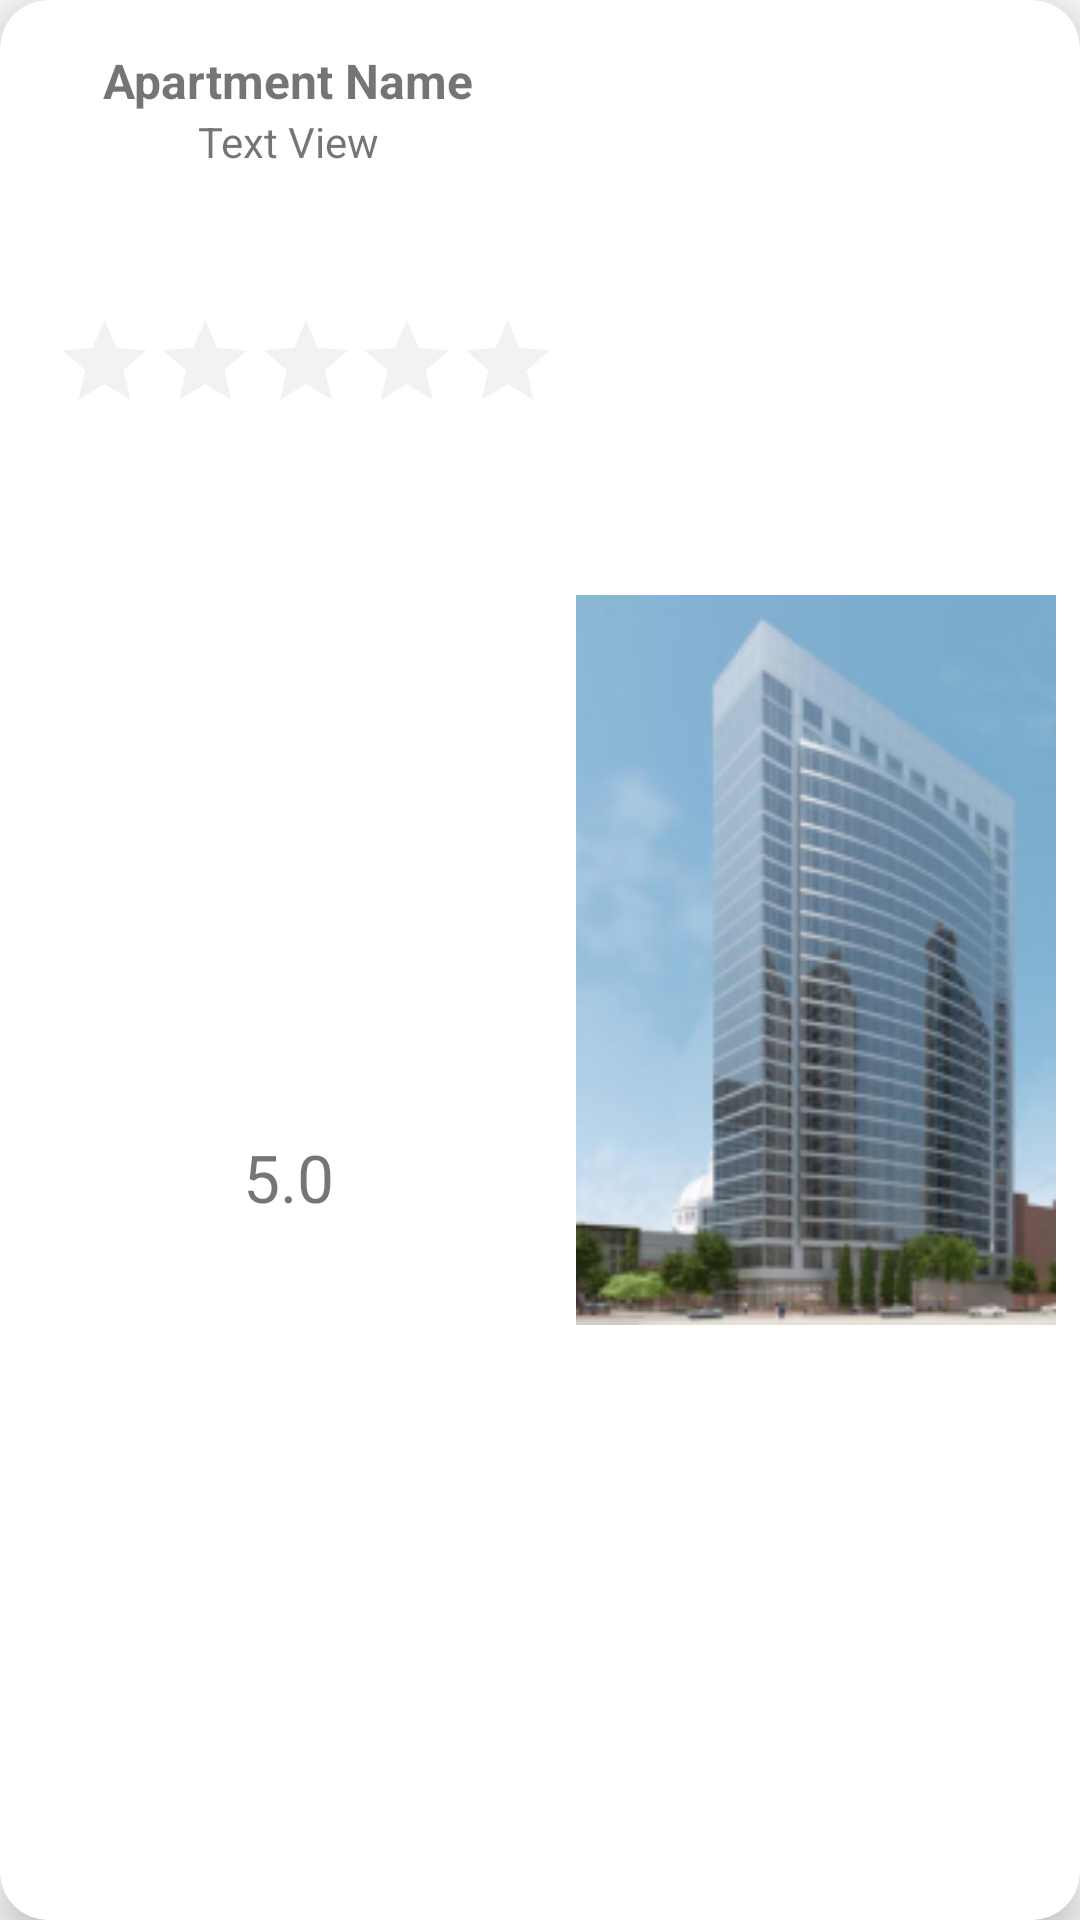

The Android layout XML behind this screen, and the referenced resources:
<!-- AndroidManifest.xml: application theme Theme.ApartmentRating -->
<!-- res/layout/map_details_item.xml -->
<?xml version="1.0" encoding="utf-8"?>
<androidx.cardview.widget.CardView xmlns:android="http://schemas.android.com/apk/res/android"
    xmlns:app="http://schemas.android.com/apk/res-auto"
    android:id="@+id/cardView"
    android:layout_width="match_parent"
    android:layout_height="200dp"
    android:layout_margin="16dp"
    app:cardCornerRadius="16dp"
    app:cardElevation="8dp">


    <androidx.constraintlayout.widget.ConstraintLayout
        android:layout_width="match_parent"
        android:layout_height="match_parent">

        <ImageView
            android:id="@+id/img_apartment"
            android:layout_width="160dp"
            android:layout_height="0dp"
            android:layout_marginTop="8dp"
            android:layout_marginEnd="8dp"
            android:layout_marginBottom="8dp"
            android:src="@drawable/apartment"
            app:layout_constraintBottom_toBottomOf="parent"
            app:layout_constraintEnd_toEndOf="parent"
            app:layout_constraintTop_toTopOf="parent" />

        <TextView
            android:id="@+id/tv_address1"
            android:layout_width="wrap_content"
            android:layout_height="wrap_content"
            android:layout_marginTop="16dp"
            android:gravity="center"
            android:text="@string/ApartmentName"
            android:textSize="16sp"
            android:textStyle="bold"
            app:layout_constraintEnd_toStartOf="@+id/img_apartment"
            app:layout_constraintStart_toStartOf="parent"
            app:layout_constraintTop_toTopOf="parent" />

        <TextView
            android:id="@+id/tv_address2"
            android:layout_width="wrap_content"
            android:layout_height="wrap_content"
            android:gravity="center"
            android:text="@string/TextView"
            app:layout_constraintEnd_toStartOf="@+id/img_apartment"
            app:layout_constraintStart_toStartOf="parent"
            app:layout_constraintTop_toBottomOf="@+id/tv_address1" />

        <RatingBar
            android:id="@+id/outsideRatingBar"
            android:layout_width="240dp"
            android:layout_height="48dp"
            android:layout_marginTop="7dp"
            android:isIndicator="true"
            android:numStars="5"
            android:scaleX="0.7"
            android:scaleY="0.7"
            android:stepSize="0.1"
            android:theme="@style/RatingBar"
            app:layout_constraintEnd_toStartOf="@+id/img_apartment"
            app:layout_constraintHorizontal_bias="0.382"
            app:layout_constraintStart_toStartOf="parent"
            app:layout_constraintTop_toBottomOf="@+id/linearLayout3" />

        <TextView
            android:id="@+id/outsideOverallrating"
            android:layout_width="wrap_content"
            android:layout_height="wrap_content"
            android:text="5.0"
            android:textSize="22sp"
            app:layout_constraintBottom_toBottomOf="parent"
            app:layout_constraintEnd_toStartOf="@+id/img_apartment"
            app:layout_constraintStart_toStartOf="parent"
            app:layout_constraintTop_toBottomOf="@+id/outsideRatingBar" />

        <LinearLayout
            android:id="@+id/linearLayout3"
            android:layout_width="0dp"
            android:layout_height="32dp"
            android:layout_marginStart="16dp"
            android:layout_marginTop="1dp"
            android:layout_marginEnd="16dp"
            android:orientation="horizontal"
            app:layout_constraintEnd_toStartOf="@+id/img_apartment"
            app:layout_constraintStart_toStartOf="parent"
            app:layout_constraintTop_toBottomOf="@+id/tv_address2">

            <TextView
                android:id="@+id/tv_bb"
                android:layout_width="wrap_content"
                android:layout_height="match_parent"
                android:layout_weight="2"
                android:gravity="center"
                android:text="" />

            <TextView
                android:id="@+id/tv_price"
                android:layout_width="wrap_content"
                android:layout_height="match_parent"
                android:layout_weight="1"
                android:gravity="center"
                android:text="" />
        </LinearLayout>
    </androidx.constraintlayout.widget.ConstraintLayout>
</androidx.cardview.widget.CardView>
<!-- resources referenced by this layout -->
<resources>
  <!-- drawable apartment: png bitmap (drawable, 68484 bytes) -->
  <string name="ApartmentName">Apartment Name</string>
  <string name="TextView">Text View</string>
  <style name="RatingBar" parent="Theme.AppCompat">
          <item name="colorControlNormal">@color/lightGrey</item>
          <item name="colorControlActivated">@color/lightGoldenrodYellow</item>
      </style>
  <style name="Theme.ApartmentRating" parent="Theme.AppCompat.Light.NoActionBar">
          
          <item name="colorPrimary">@color/fancyBlue</item>
          <item name="colorPrimaryDark">@color/lightGreyGreen</item>
          <item name="colorAccent">@color/teal_200</item>
          
      </style>
  <color name="lightGrey">#D3D3D3</color>
  <color name="lightGoldenrodYellow">#FFD700</color>
  <color name="fancyBlue">#768cbe</color>
  <color name="lightGreyGreen">#9DDA6D</color>
  <color name="teal_200">#FF03DAC5</color>
</resources>
